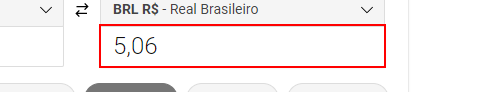
Task: https://desafiosrpa.com.br/data-extraction-crm.html
Workflow: Cotacao_Moedas

Step 1: get-text from the text box

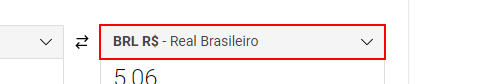
Step 2: Find Element 'DIV  fromcurrtxt' on the element 'tocurrtxt'

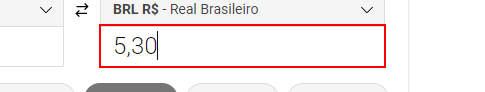
Step 3: get-text from the text box

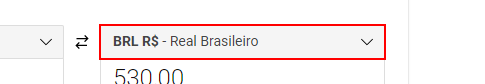
Step 4: Find Element 'DIV  fromcurrtxt' on the element 'tocurrtxt'
